The GitHub repository kailashkai/GemstoneClassification contains a labelled image folder "gemstone_images" with 6 categories: emerald, fake emerald, fake ruby, fake turquoise, ruby, turquoise. Examples follow, each with its label.

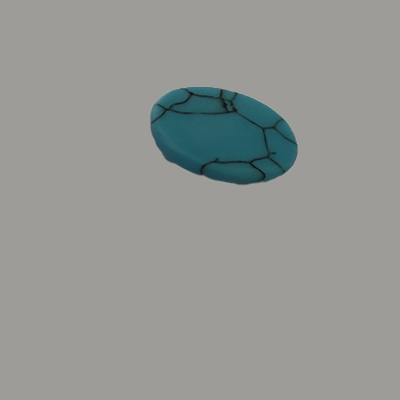
Label: fake turquoise

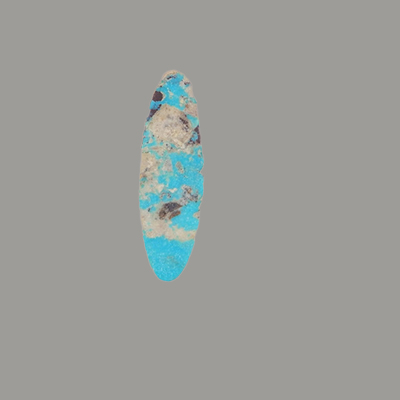
Label: turquoise

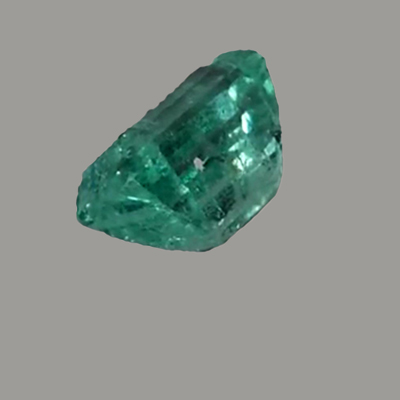
Label: emerald

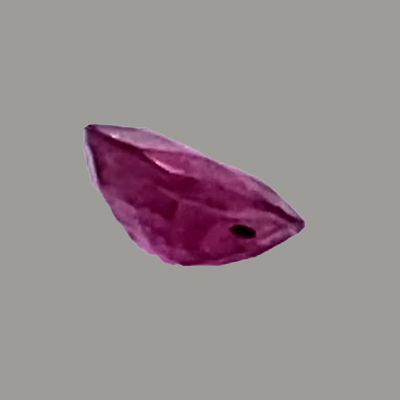
Label: ruby

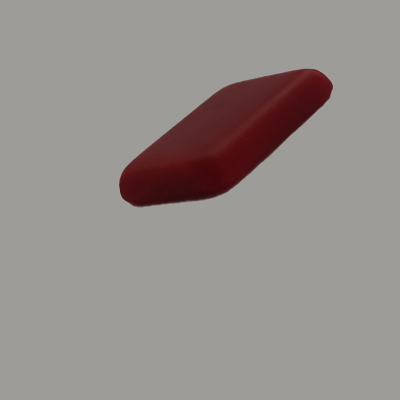
Label: fake ruby

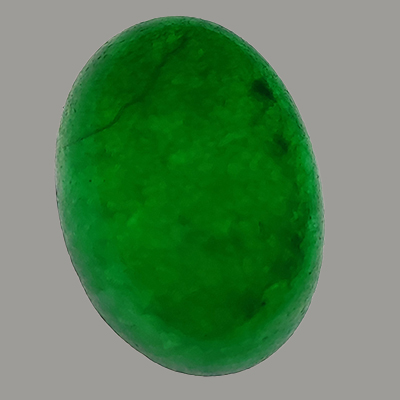
Label: fake emerald
